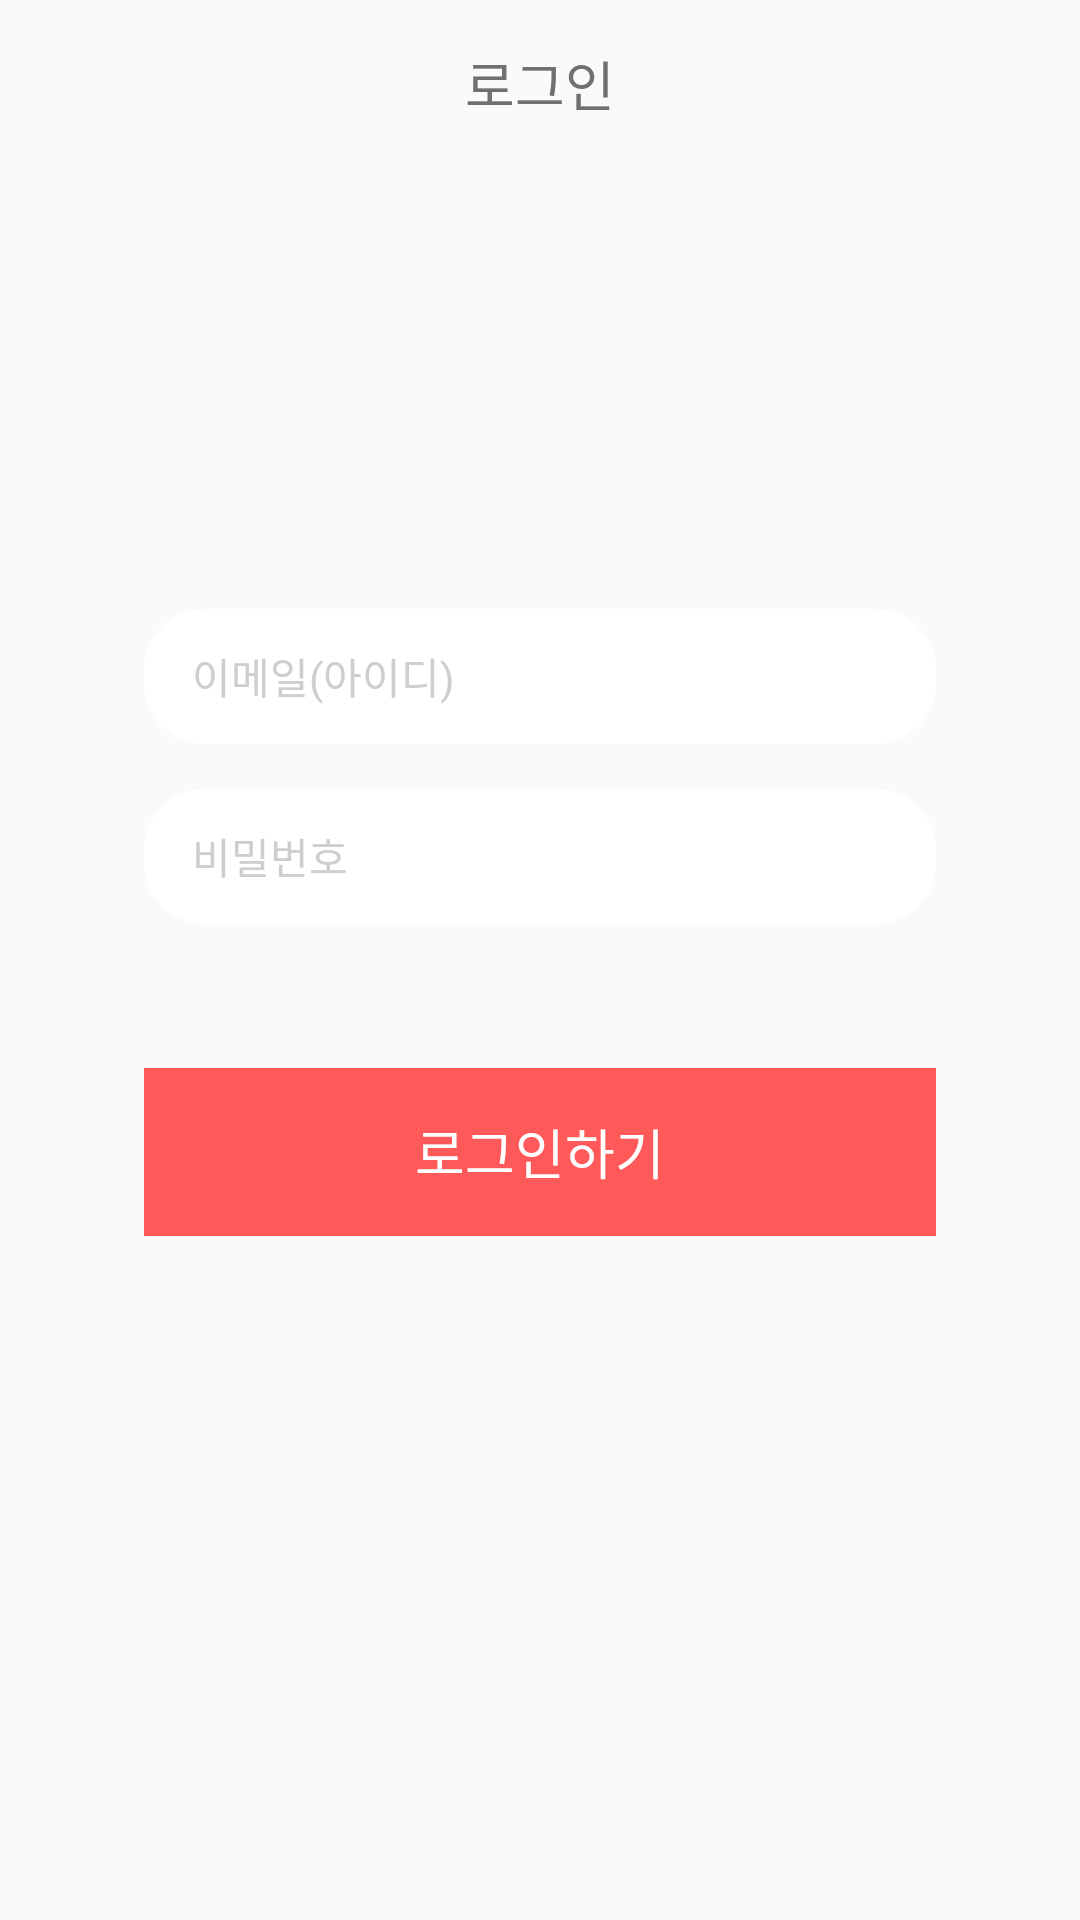

The Android layout XML behind this screen, and the referenced resources:
<!-- AndroidManifest.xml: application theme AppTheme -->
<!-- res/layout/activity_sign_in.xml -->
<?xml version="1.0" encoding="utf-8"?>
<RelativeLayout
        xmlns:android="http://schemas.android.com/apk/res/android"
        xmlns:tools="http://schemas.android.com/tools"
        xmlns:app="http://schemas.android.com/apk/res-auto"
        android:layout_width="match_parent"
        android:layout_height="match_parent"
        tools:context=".ui.main.signup.SignUpActivity">

    
    <RelativeLayout
            android:id="@+id/rl_set_bar_sign_in_act"
            android:layout_width="match_parent"
            android:layout_height="56dp">

        
        <RelativeLayout
                android:layout_width="wrap_content"
                android:layout_height="match_parent">

            <ImageView
                    android:layout_width="wrap_content"
                    android:layout_height="wrap_content"
                    android:layout_centerVertical="true"
                    android:layout_marginHorizontal="16dp"/>

        </RelativeLayout>


        <TextView
                android:fontFamily="@font/nanum_extra_bold"
                android:layout_width="wrap_content"
                android:layout_height="wrap_content"
                android:layout_centerInParent="true"
                android:text="로그인"
                android:textColor="#707070"
                android:textSize="18sp"/>

    </RelativeLayout>


    
    <RelativeLayout
            android:layout_width="match_parent"
            android:layout_height="wrap_content"
            android:layout_below="@+id/rl_set_bar_sign_in_act"
            android:layout_marginHorizontal="48dp"
            android:layout_marginTop="147dp">

        <LinearLayout
                android:layout_width="match_parent"
                android:layout_height="wrap_content"
                android:orientation="vertical">

            
            <RelativeLayout
                    android:layout_width="match_parent"
                    android:layout_height="45dp"
                    android:background="@drawable/signup_round_box">

                <EditText
                        android:id="@+id/et_id_sign_in_act"
                        android:layout_width="match_parent"
                        android:layout_height="match_parent"
                        android:layout_centerVertical="true"
                        android:textCursorDrawable="@null"
                        android:maxLines="1"
                        android:inputType="text"
                        android:background="@null"
                        android:hint="이메일(아이디)"
                        android:textColorHint="#cecece"
                        android:textSize="14sp"
                        android:layout_alignParentStart="true"
                        android:layout_marginLeft="16dp"
                        android:layout_alignParentLeft="true"/>

            </RelativeLayout>

            
            <RelativeLayout
                    android:layout_width="match_parent"
                    android:layout_height="45dp"
                    android:layout_marginTop="15dp"
                    android:background="@drawable/signup_round_box">

                <EditText
                        android:inputType="textPassword"
                        android:id="@+id/et_password_sign_in_act"
                        android:layout_width="match_parent"
                        android:layout_height="match_parent"
                        android:layout_centerVertical="true"
                        android:textCursorDrawable="@null"
                        android:layout_marginLeft="16dp"
                        android:maxLines="1"
                        android:background="@null"
                        android:hint="비밀번호"
                        android:textColorHint="#cecece"
                        android:layout_marginRight="8dp"
                        android:textSize="14sp"/>

            </RelativeLayout>

            
            <RelativeLayout
                    android:layout_marginTop="48dp"
                    android:id="@+id/rl_complete_btn_sign_in__act"
                    android:layout_width="match_parent"
                    android:layout_height="56dp"
                    android:background="#ff5959 ">

                <TextView
                        android:layout_width="wrap_content"
                        android:layout_height="wrap_content"
                        android:layout_centerInParent="true"
                        android:text="로그인하기"
                        android:textColor="#ffffff"
                        android:textSize="18sp"/>

            </RelativeLayout>

            <RelativeLayout
                    android:id="@+id/rl_complete_text_sign_in__act"
                    android:layout_gravity="center"
                    android:layout_marginTop="12dp"
                    android:layout_width="wrap_content"
                    android:layout_height="wrap_content">
                <TextView
                        android:layout_width="wrap_content"
                        android:layout_height="wrap_content"
                        android:textSize="12sp"
                        android:textColor="#495057"
                        android:lineSpacingExtra="16sp"
                        android:gravity="center_horizontal"
                        tools:text="회원이 아니신가요? 가입하기"
                />
            </RelativeLayout>

        </LinearLayout>

    </RelativeLayout>

</RelativeLayout>
<!-- resources referenced by this layout -->
<resources>
  <!-- drawable signup_round_box (drawable) -->
  <?xml version="1.0" encoding="utf-8"?>
  <shape
          android:shape="rectangle"
          xmlns:android="http://schemas.android.com/apk/res/android">
  
      <corners
              android:radius="20dp"/>
      <stroke
              android:color="#29000000"/>
  
      <solid
              android:color="#ffffff"/>
  </shape>
  <style name="AppTheme" parent="Theme.AppCompat.Light.DarkActionBar">
          
          <item name="colorPrimary">@color/colorPrimary</item>
          <item name="colorPrimaryDark">@color/colorPrimaryDark</item>
          <item name="colorAccent">@color/colorAccent</item>
  
          <item name="windowActionBar">false</item>
          <item name="windowNoTitle">true</item>
      </style>
  <color name="colorPrimary">#008577</color>
  <color name="colorPrimaryDark">#00574B</color>
  <color name="colorAccent">#D81B60</color>
</resources>
